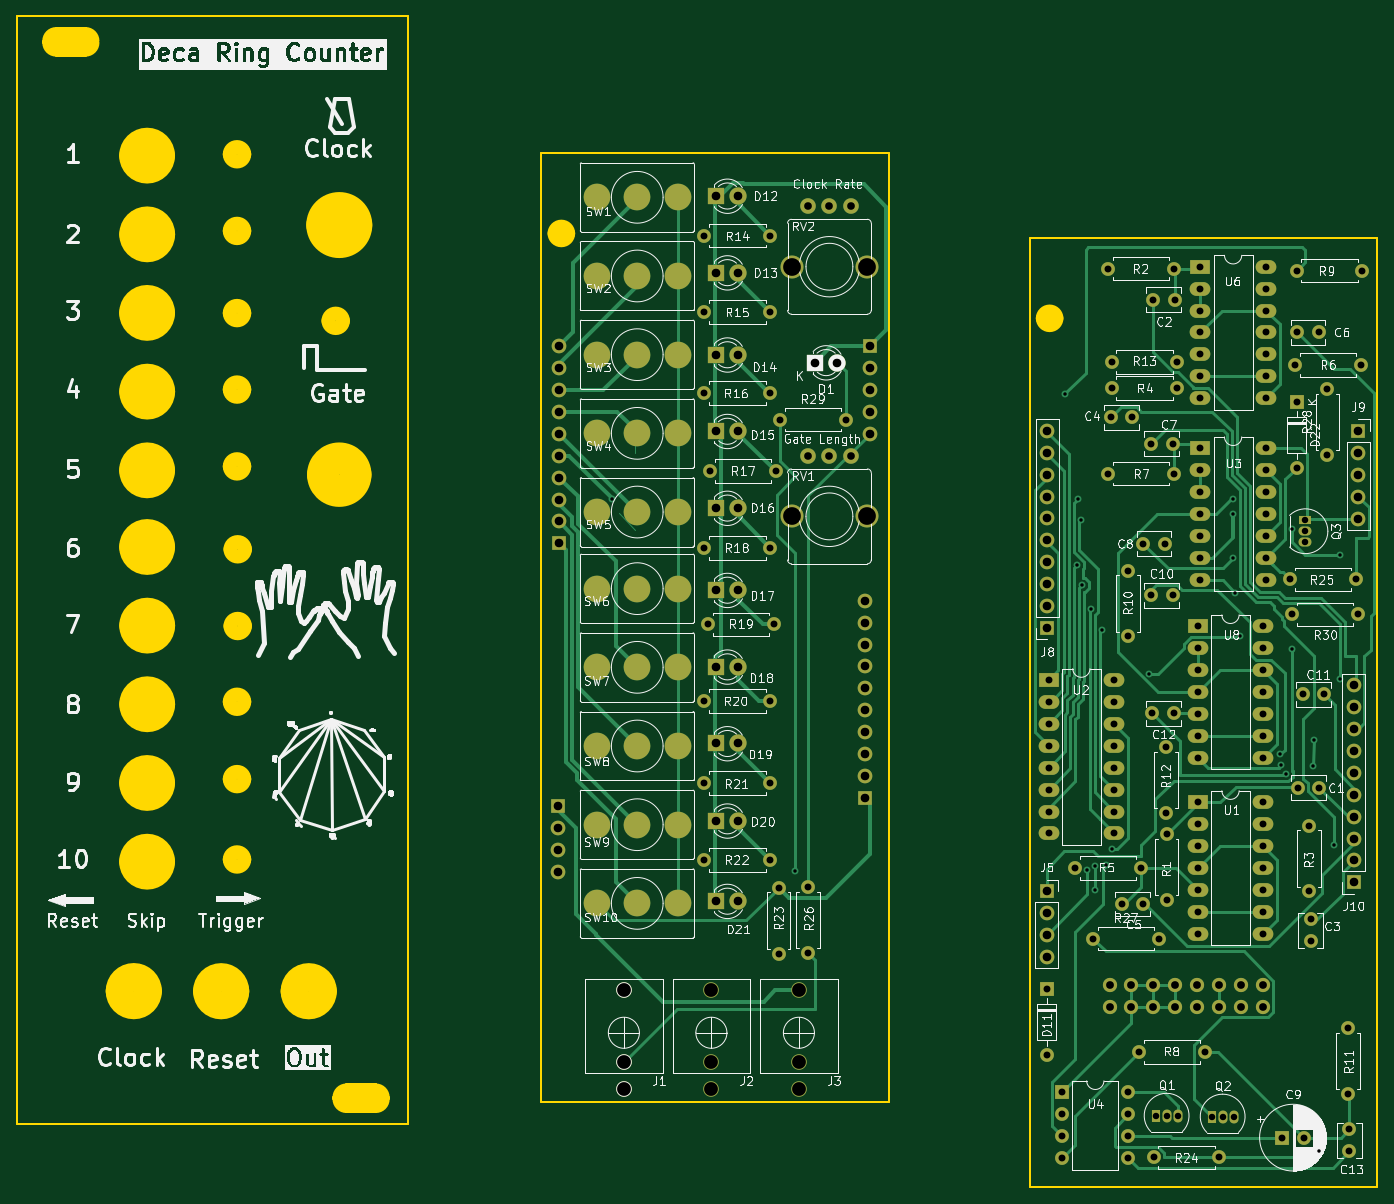
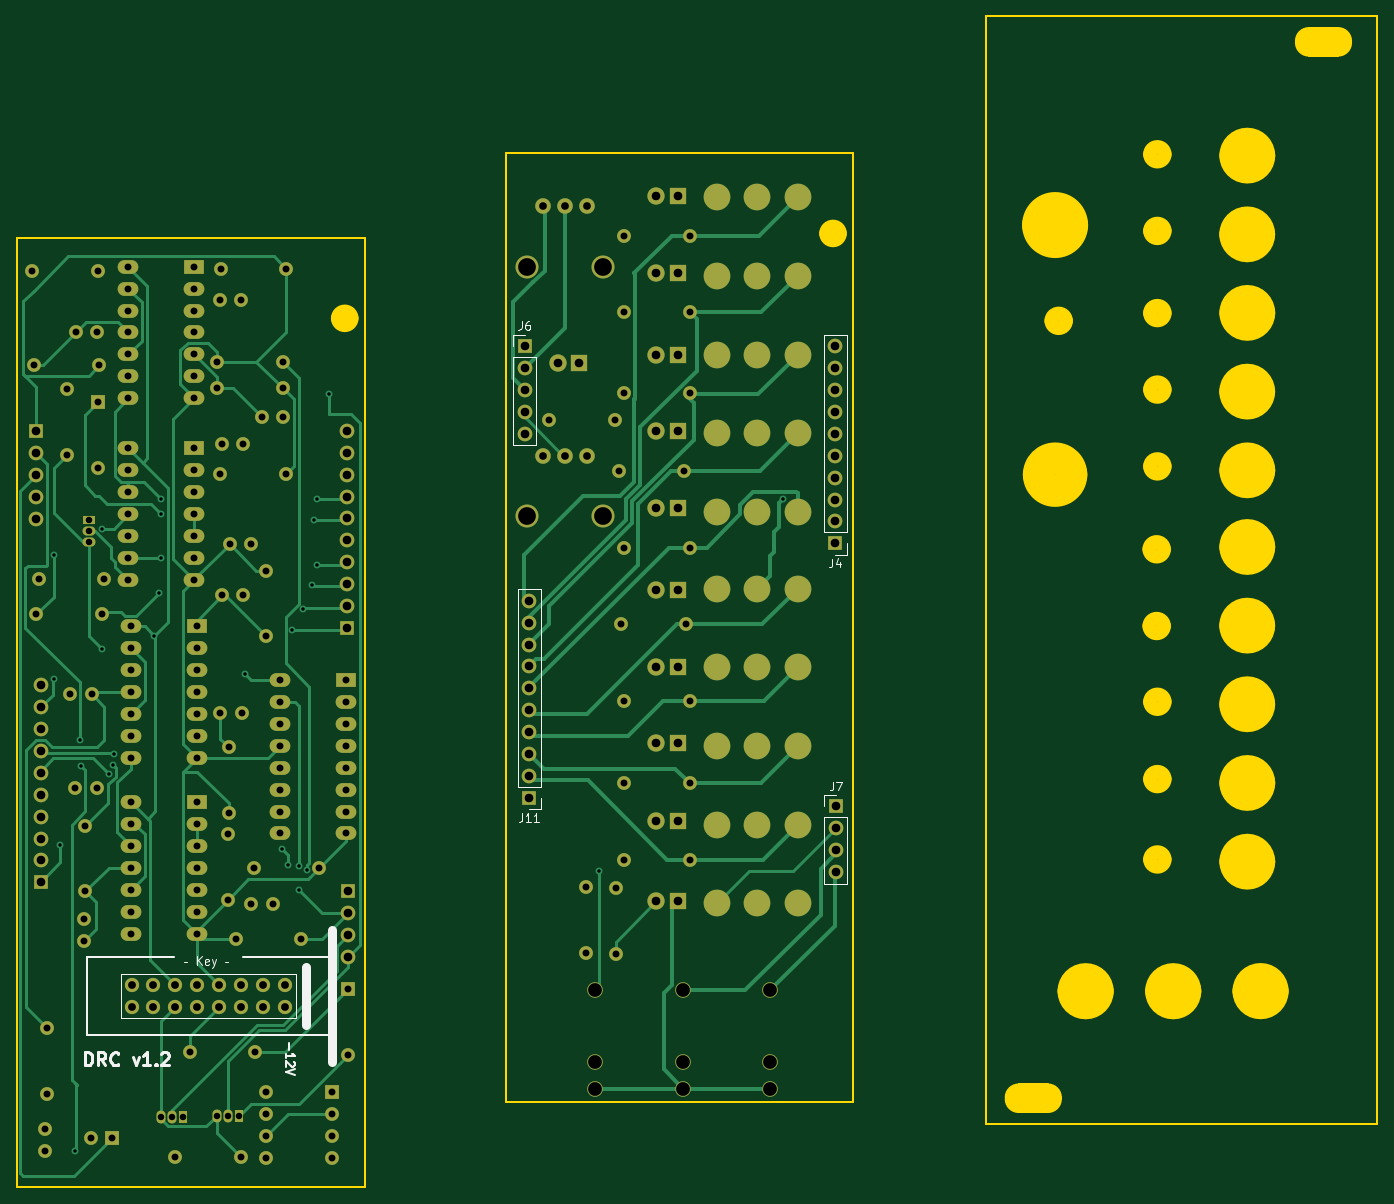
Circuit board: 11 layer files. Board 157.7 x 135.8 mm.
- bottom_copper: deca-ring-counter-B_Cu.gbr (46909 bytes)
- bottom_mask: deca-ring-counter-B_Mask.gbr (11427 bytes)
- paste: deca-ring-counter-B_Paste.gbr (504 bytes)
- bottom_silk: deca-ring-counter-B_Silkscreen.gbr (11340 bytes)
- outline: deca-ring-counter-Edge_Cuts.gbr (6984 bytes)
- top_copper: deca-ring-counter-F_Cu.gbr (51543 bytes)
- top_mask: deca-ring-counter-F_Mask.gbr (11427 bytes)
- paste: deca-ring-counter-F_Paste.gbr (504 bytes)
- top_silk: deca-ring-counter-F_Silkscreen.gbr (288222 bytes)
- drill: deca-ring-counter-NPTH.drl (316 bytes)
- drill: deca-ring-counter-PTH.drl (7440 bytes)

=== bottom_copper: deca-ring-counter-B_Cu.gbr (46909 bytes, source omitted) ===
=== bottom_mask: deca-ring-counter-B_Mask.gbr (11427 bytes, source omitted) ===
=== paste: deca-ring-counter-B_Paste.gbr ===
%TF.GenerationSoftware,KiCad,Pcbnew,7.0.11-7.0.11~ubuntu22.04.1*%
%TF.CreationDate,2024-04-01T17:31:04-04:00*%
%TF.ProjectId,deca-ring-counter,64656361-2d72-4696-9e67-2d636f756e74,rev?*%
%TF.SameCoordinates,Original*%
%TF.FileFunction,Paste,Bot*%
%TF.FilePolarity,Positive*%
%FSLAX46Y46*%
G04 Gerber Fmt 4.6, Leading zero omitted, Abs format (unit mm)*
G04 Created by KiCad (PCBNEW 7.0.11-7.0.11~ubuntu22.04.1) date 2024-04-01 17:31:04*
%MOMM*%
%LPD*%
G01*
G04 APERTURE LIST*
G04 APERTURE END LIST*
M02*

=== bottom_silk: deca-ring-counter-B_Silkscreen.gbr (11340 bytes, source omitted) ===
=== outline: deca-ring-counter-Edge_Cuts.gbr (6984 bytes, source omitted) ===
=== top_copper: deca-ring-counter-F_Cu.gbr (51543 bytes, source omitted) ===
=== top_mask: deca-ring-counter-F_Mask.gbr (11427 bytes, source omitted) ===
=== paste: deca-ring-counter-F_Paste.gbr ===
%TF.GenerationSoftware,KiCad,Pcbnew,7.0.11-7.0.11~ubuntu22.04.1*%
%TF.CreationDate,2024-04-01T17:31:04-04:00*%
%TF.ProjectId,deca-ring-counter,64656361-2d72-4696-9e67-2d636f756e74,rev?*%
%TF.SameCoordinates,Original*%
%TF.FileFunction,Paste,Top*%
%TF.FilePolarity,Positive*%
%FSLAX46Y46*%
G04 Gerber Fmt 4.6, Leading zero omitted, Abs format (unit mm)*
G04 Created by KiCad (PCBNEW 7.0.11-7.0.11~ubuntu22.04.1) date 2024-04-01 17:31:04*
%MOMM*%
%LPD*%
G01*
G04 APERTURE LIST*
G04 APERTURE END LIST*
M02*

=== top_silk: deca-ring-counter-F_Silkscreen.gbr (288222 bytes, source omitted) ===
=== drill: deca-ring-counter-NPTH.drl ===
M48
; DRILL file {KiCad 7.0.11-7.0.11~ubuntu22.04.1} date Mon 01 Apr 2024 05:30:57 PM
; FORMAT={-:-/ absolute / metric / decimal}
; #@! TF.CreationDate,2024-04-01T17:30:57-04:00
; #@! TF.GenerationSoftware,Kicad,Pcbnew,7.0.11-7.0.11~ubuntu22.04.1
; #@! TF.FileFunction,NonPlated,1,2,NPTH
FMAT,2
METRIC
%
G90
G05
M30

=== drill: deca-ring-counter-PTH.drl (7440 bytes, source omitted) ===
